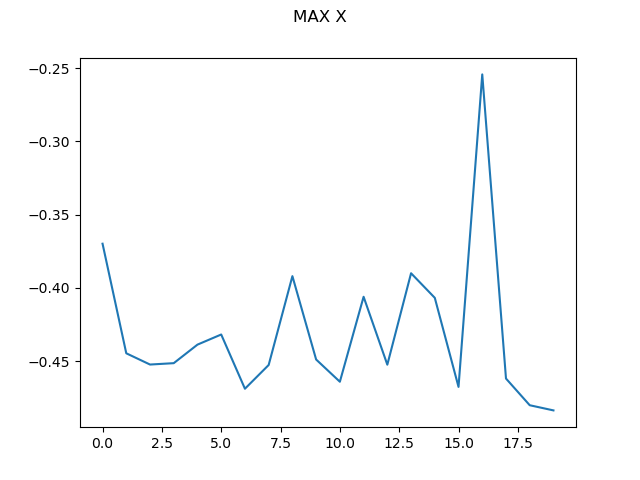

Values plotted in this chart, from the file beside it:
0, -0.36991149357880776
1, -0.4447
2, -0.4524
3, -0.4515
4, -0.4388
5, -0.4319
6, -0.4689
7, -0.4527
8, -0.3921
9, -0.449
10, -0.4642
11, -0.4061
12, -0.4525
13, -0.3901
14, -0.4069
15, -0.4677
16, -0.2543
17, -0.462
18, -0.4802
19, -0.4837
